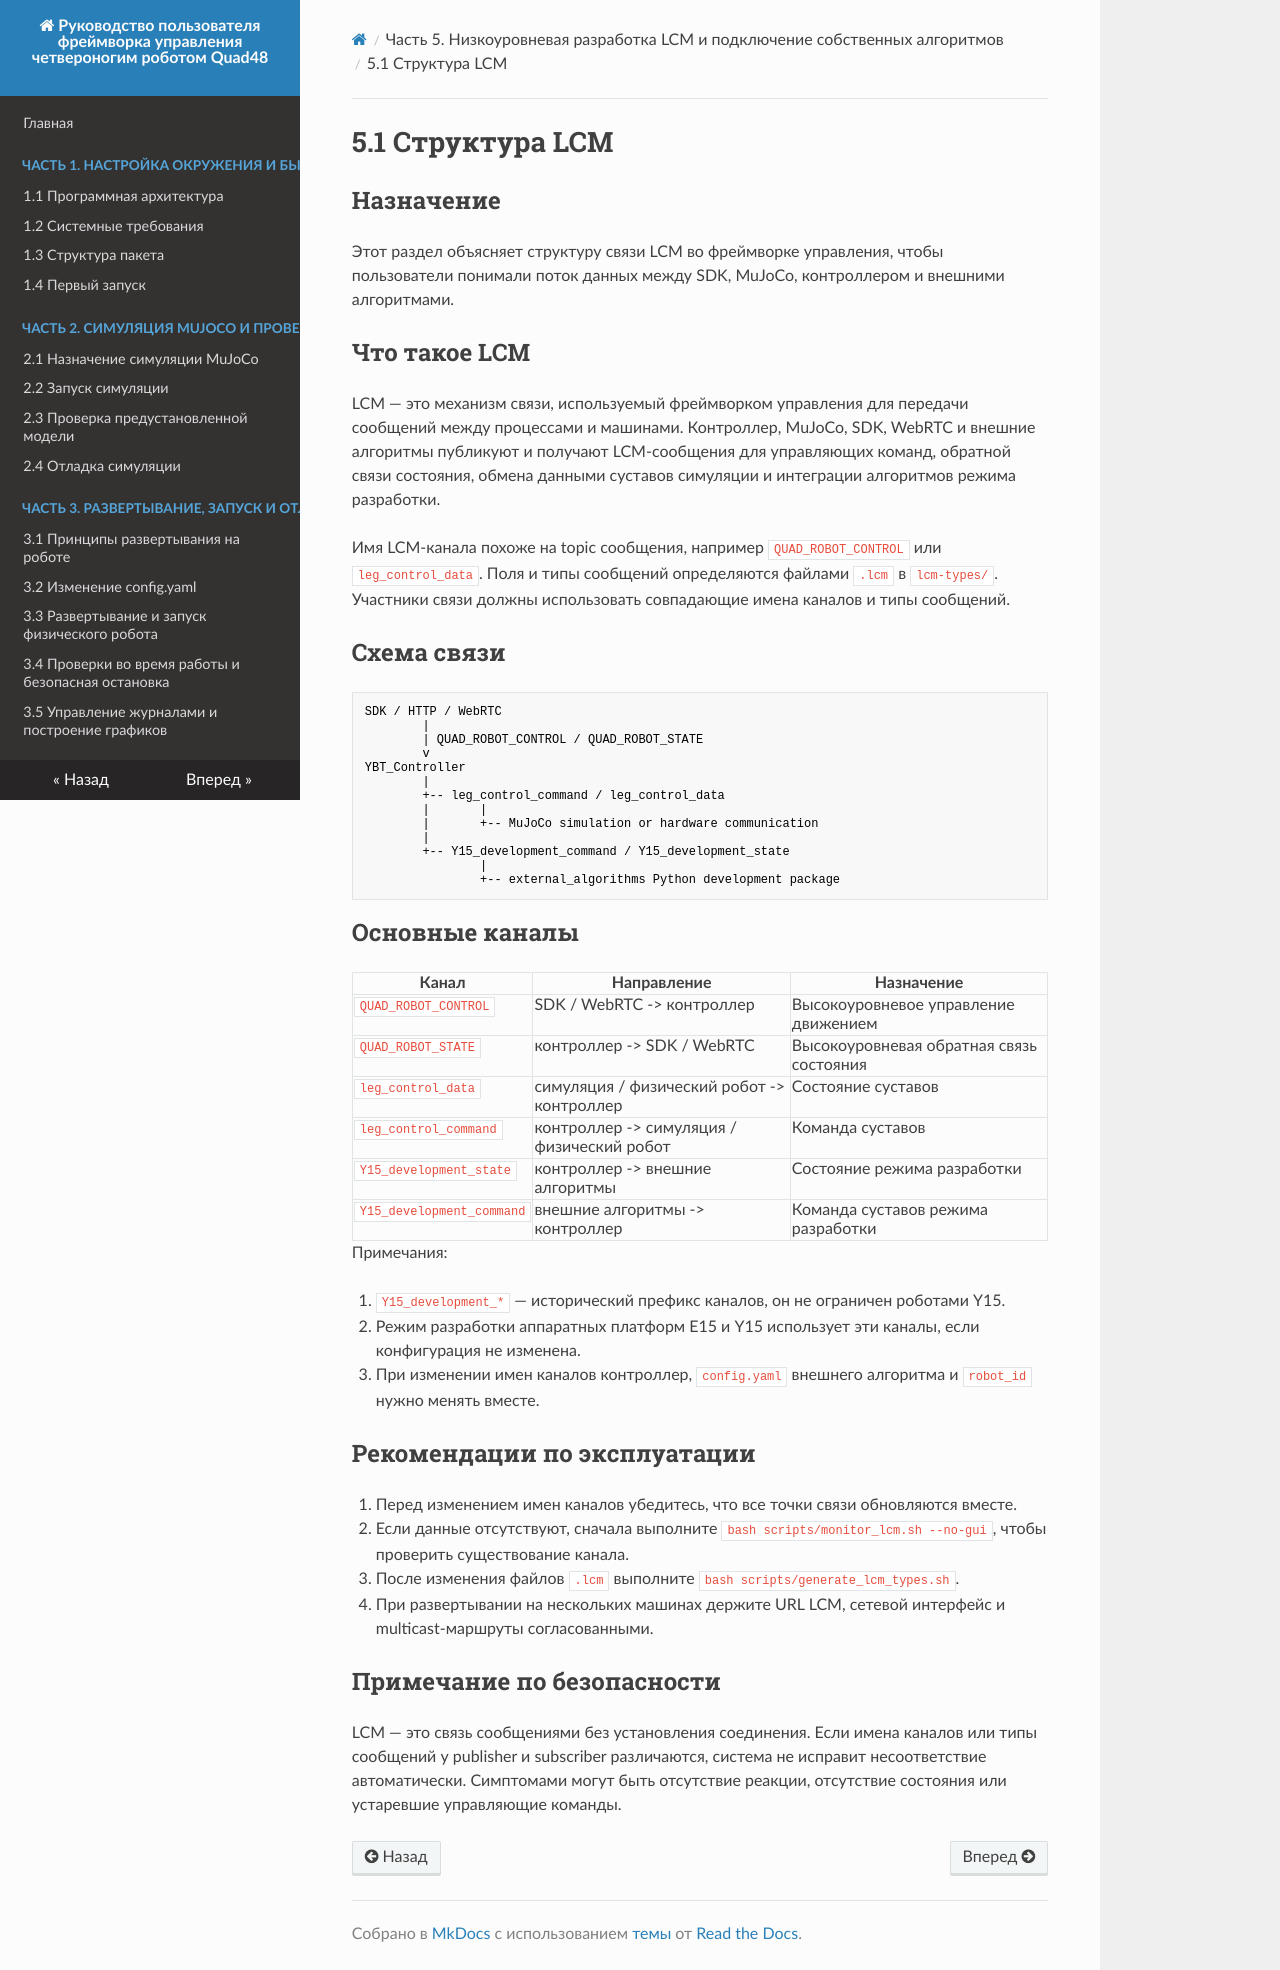

repository: YoboticsHub/yobotics_quad48 · page: ru/part-5-lcm-dev/1.lcm-structure.html · generator: mkdocs

# 5.1 Структура LCM

## Назначение

Этот раздел объясняет структуру связи LCM во фреймворке управления, чтобы пользователи понимали поток данных между SDK, MuJoCo, контроллером и внешними алгоритмами.

## Что такое LCM

LCM — это механизм связи, используемый фреймворком управления для передачи сообщений между процессами и машинами. Контроллер, MuJoCo, SDK, WebRTC и внешние алгоритмы публикуют и получают LCM-сообщения для управляющих команд, обратной связи состояния, обмена данными суставов симуляции и интеграции алгоритмов режима разработки.

Имя LCM-канала похоже на topic сообщения, например `QUAD_ROBOT_CONTROL` или `leg_control_data`. Поля и типы сообщений определяются файлами `.lcm` в `lcm-types/`. Участники связи должны использовать совпадающие имена каналов и типы сообщений.

## Схема связи

```text
SDK / HTTP / WebRTC
        |
        | QUAD_ROBOT_CONTROL / QUAD_ROBOT_STATE
        v
YBT_Controller
        |
        +-- leg_control_command / leg_control_data
        |       |
        |       +-- MuJoCo simulation or hardware communication
        |
        +-- Y15_development_command / Y15_development_state
                |
                +-- external_algorithms Python development package
```

## Основные каналы

| Канал | Направление | Назначение |
| --- | --- | --- |
| `QUAD_ROBOT_CONTROL` | SDK / WebRTC -> контроллер | Высокоуровневое управление движением |
| `QUAD_ROBOT_STATE` | контроллер -> SDK / WebRTC | Высокоуровневая обратная связь состояния |
| `leg_control_data` | симуляция / физический робот -> контроллер | Состояние суставов |
| `leg_control_command` | контроллер -> симуляция / физический робот | Команда суставов |
| `Y15_development_state` | контроллер -> внешние алгоритмы | Состояние режима разработки |
| `Y15_development_command` | внешние алгоритмы -> контроллер | Команда суставов режима разработки |

Примечания:

1. `Y15_development_*` — исторический префикс каналов, он не ограничен роботами Y15.
2. Режим разработки аппаратных платформ E15 и Y15 использует эти каналы, если конфигурация не изменена.
3. При изменении имен каналов контроллер, `config.yaml` внешнего алгоритма и `robot_id` нужно менять вместе.

## Рекомендации по эксплуатации

1. Перед изменением имен каналов убедитесь, что все точки связи обновляются вместе.
2. Если данные отсутствуют, сначала выполните `bash scripts/monitor_lcm.sh --no-gui`, чтобы проверить существование канала.
3. После изменения файлов `.lcm` выполните `bash scripts/generate_lcm_types.sh`.
4. При развертывании на нескольких машинах держите URL LCM, сетевой интерфейс и multicast-маршруты согласованными.

## Примечание по безопасности

LCM — это связь сообщениями без установления соединения. Если имена каналов или типы сообщений у publisher и subscriber различаются, система не исправит несоответствие автоматически. Симптомами могут быть отсутствие реакции, отсутствие состояния или устаревшие управляющие команды.
